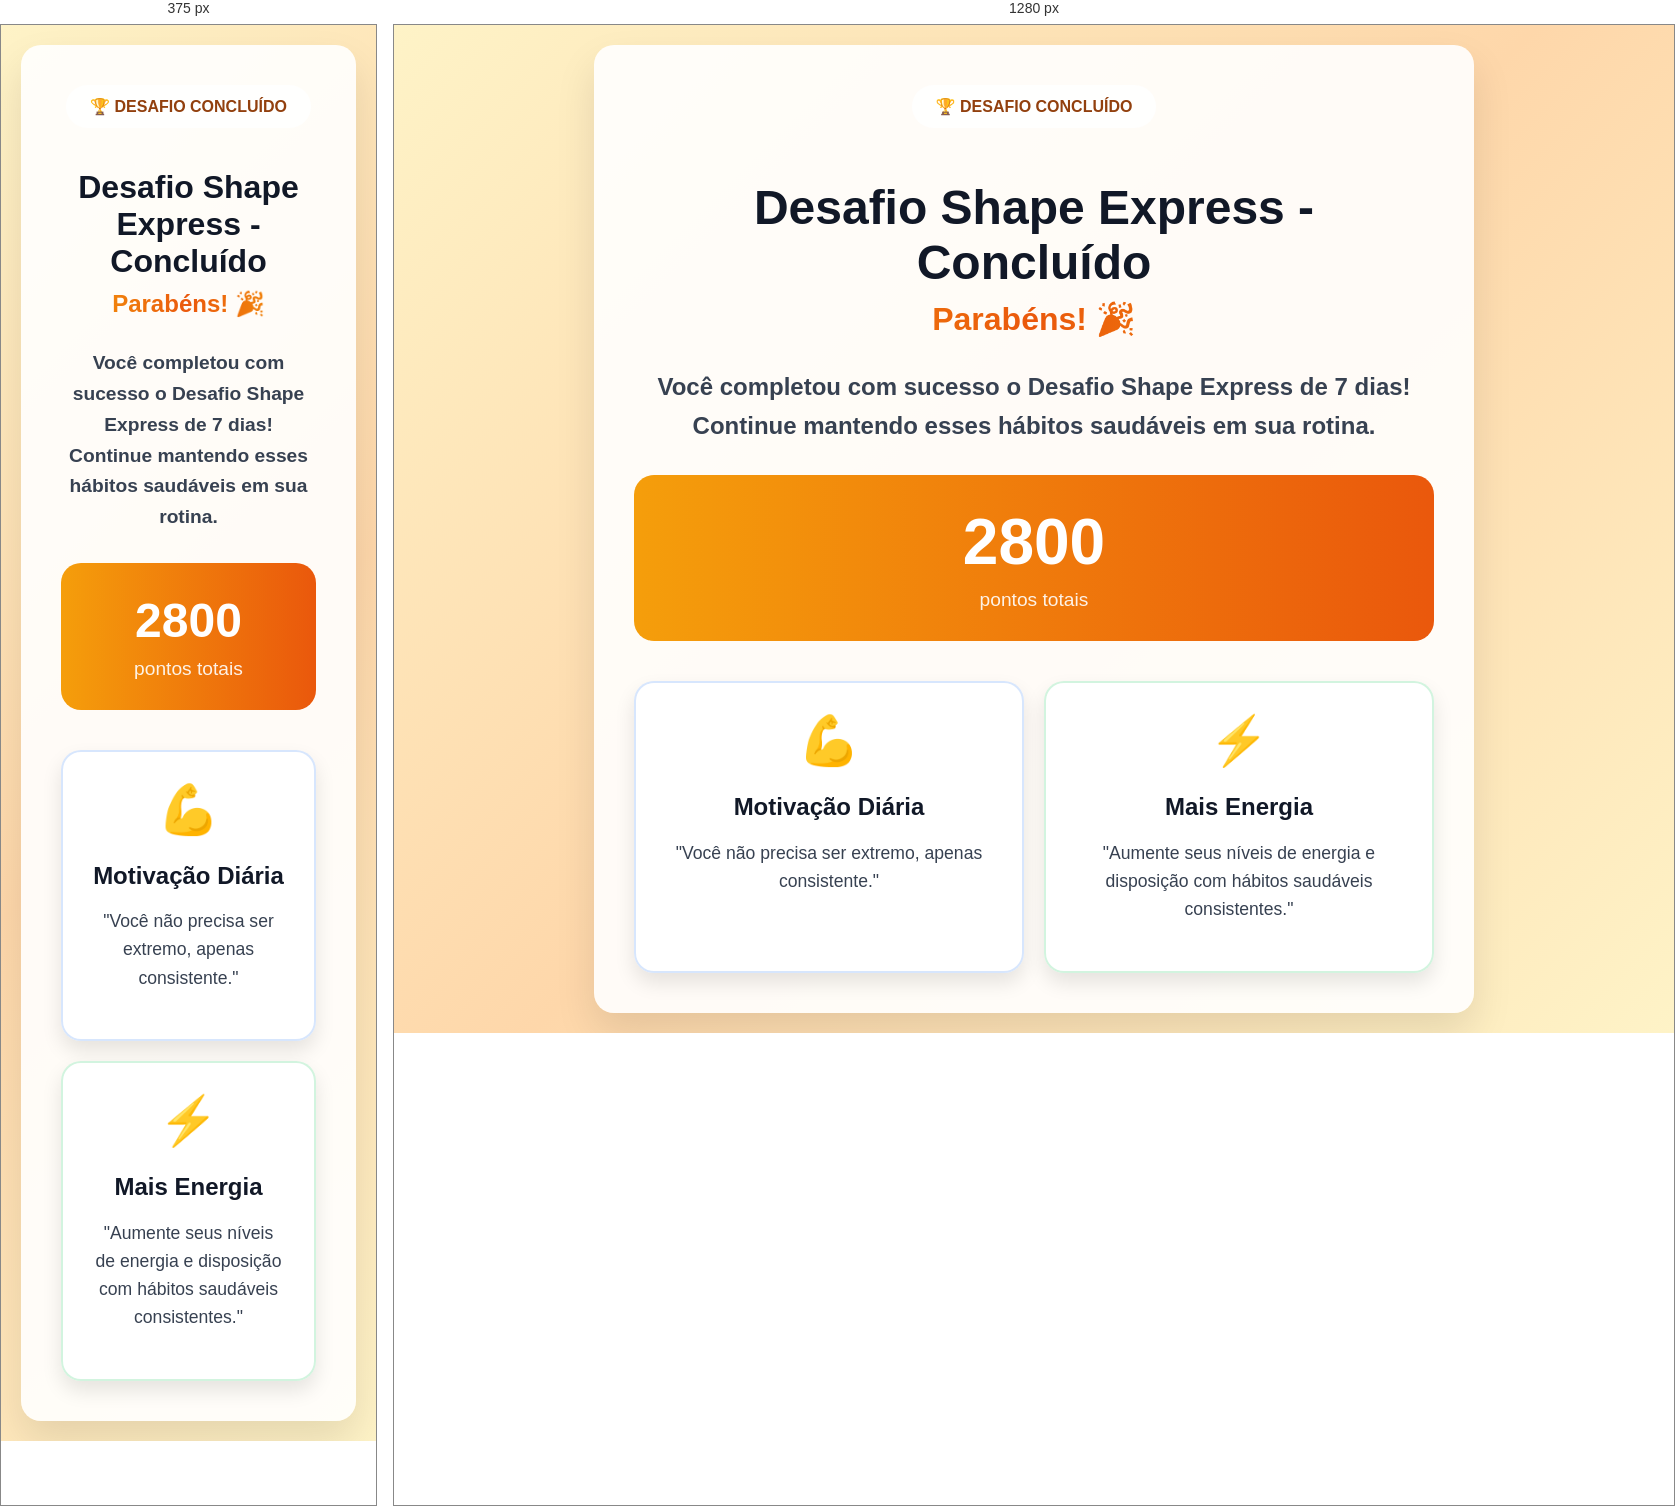
Rendered at 375 px and 1280 px, left to right.

<!-- file: test_celebration_content.html -->
<!DOCTYPE html>
<html lang="pt-BR">

<head>
    <meta charset="UTF-8">
    <meta name="viewport" content="width=device-width, initial-scale=1.0">
    <title>Teste - Página de Celebração Atualizada</title>
    <style>
        body {
            font-family: -apple-system, BlinkMacSystemFont, 'Segoe UI', Roboto, sans-serif;
            margin: 0;
            padding: 20px;
            background: linear-gradient(135deg, #fef3c7, #fed7aa, #fef3c7);
            min-height: 100vh;
        }

        .container {
            max-width: 800px;
            margin: 0 auto;
            background: rgba(255, 255, 255, 0.9);
            padding: 40px;
            border-radius: 20px;
            box-shadow: 0 20px 40px rgba(0, 0, 0, 0.1);
        }

        .badge {
            display: inline-flex;
            align-items: center;
            gap: 8px;
            background: rgba(255, 255, 255, 0.9);
            padding: 12px 24px;
            border-radius: 50px;
            font-weight: bold;
            color: #92400e;
            margin-bottom: 20px;
        }

        .title {
            font-size: 3rem;
            font-weight: 900;
            color: #111827;
            margin-bottom: 10px;
            text-align: center;
        }

        .subtitle {
            font-size: 2rem;
            font-weight: bold;
            background: linear-gradient(to right, #f59e0b, #ea580c, #f59e0b);
            -webkit-background-clip: text;
            -webkit-text-fill-color: transparent;
            text-align: center;
            margin-bottom: 30px;
        }

        .message {
            font-size: 1.5rem;
            color: #374151;
            font-weight: 600;
            text-align: center;
            margin-bottom: 30px;
            line-height: 1.6;
        }

        .score-box {
            background: linear-gradient(to right, #f59e0b, #ea580c);
            color: white;
            padding: 30px;
            border-radius: 20px;
            text-align: center;
            margin: 30px 0;
        }

        .score {
            font-size: 4rem;
            font-weight: 900;
            margin-bottom: 10px;
        }

        .score-label {
            font-size: 1.2rem;
            opacity: 0.9;
        }

        .motivational-blocks {
            display: grid;
            grid-template-columns: 1fr 1fr;
            gap: 20px;
            margin-top: 40px;
        }

        .motivational-block {
            background: rgba(255, 255, 255, 0.9);
            padding: 30px;
            border-radius: 20px;
            text-align: center;
            box-shadow: 0 10px 20px rgba(0, 0, 0, 0.1);
        }

        .motivational-block.daily {
            border: 2px solid rgba(59, 130, 246, 0.2);
        }

        .motivational-block.energy {
            border: 2px solid rgba(34, 197, 94, 0.2);
        }

        .motivational-icon {
            font-size: 3rem;
            margin-bottom: 15px;
        }

        .motivational-title {
            font-size: 1.5rem;
            font-weight: bold;
            color: #111827;
            margin-bottom: 15px;
        }

        .motivational-text {
            font-size: 1.1rem;
            color: #374151;
            font-weight: 500;
            line-height: 1.6;
        }

        @media (max-width: 768px) {
            .title {
                font-size: 2rem;
            }

            .subtitle {
                font-size: 1.5rem;
            }

            .message {
                font-size: 1.2rem;
            }

            .score {
                font-size: 3rem;
            }

            .motivational-blocks {
                grid-template-columns: 1fr;
            }
        }
    </style>
</head>

<body>
    <div class="container">
        <!-- Badge -->
        <div style="text-align: center;">
            <div class="badge">
                🏆 DESAFIO CONCLUÍDO
            </div>
        </div>

        <!-- Title -->
        <h1 class="title">Desafio Shape Express - Concluído</h1>

        <!-- Subtitle -->
        <div class="subtitle">Parabéns! 🎉</div>

        <!-- Main Message -->
        <p class="message">
            Você completou com sucesso o Desafio Shape Express de
            <strong>7 dias</strong>! Continue mantendo esses hábitos saudáveis em sua rotina.
        </p>

        <!-- Score Box -->
        <div class="score-box">
            <div class="score">2800</div>
            <div class="score-label">pontos totais</div>
        </div>

        <!-- Motivational Blocks -->
        <div class="motivational-blocks">
            <!-- Motivação Diária -->
            <div class="motivational-block daily">
                <div class="motivational-icon">💪</div>
                <h3 class="motivational-title">Motivação Diária</h3>
                <p class="motivational-text">
                    "Você não precisa ser extremo, apenas consistente."
                </p>
            </div>

            <!-- Mais Energia -->
            <div class="motivational-block energy">
                <div class="motivational-icon">⚡</div>
                <h3 class="motivational-title">Mais Energia</h3>
                <p class="motivational-text">
                    "Aumente seus níveis de energia e disposição com hábitos saudáveis consistentes."
                </p>
            </div>
        </div>
    </div>
</body>

</html>